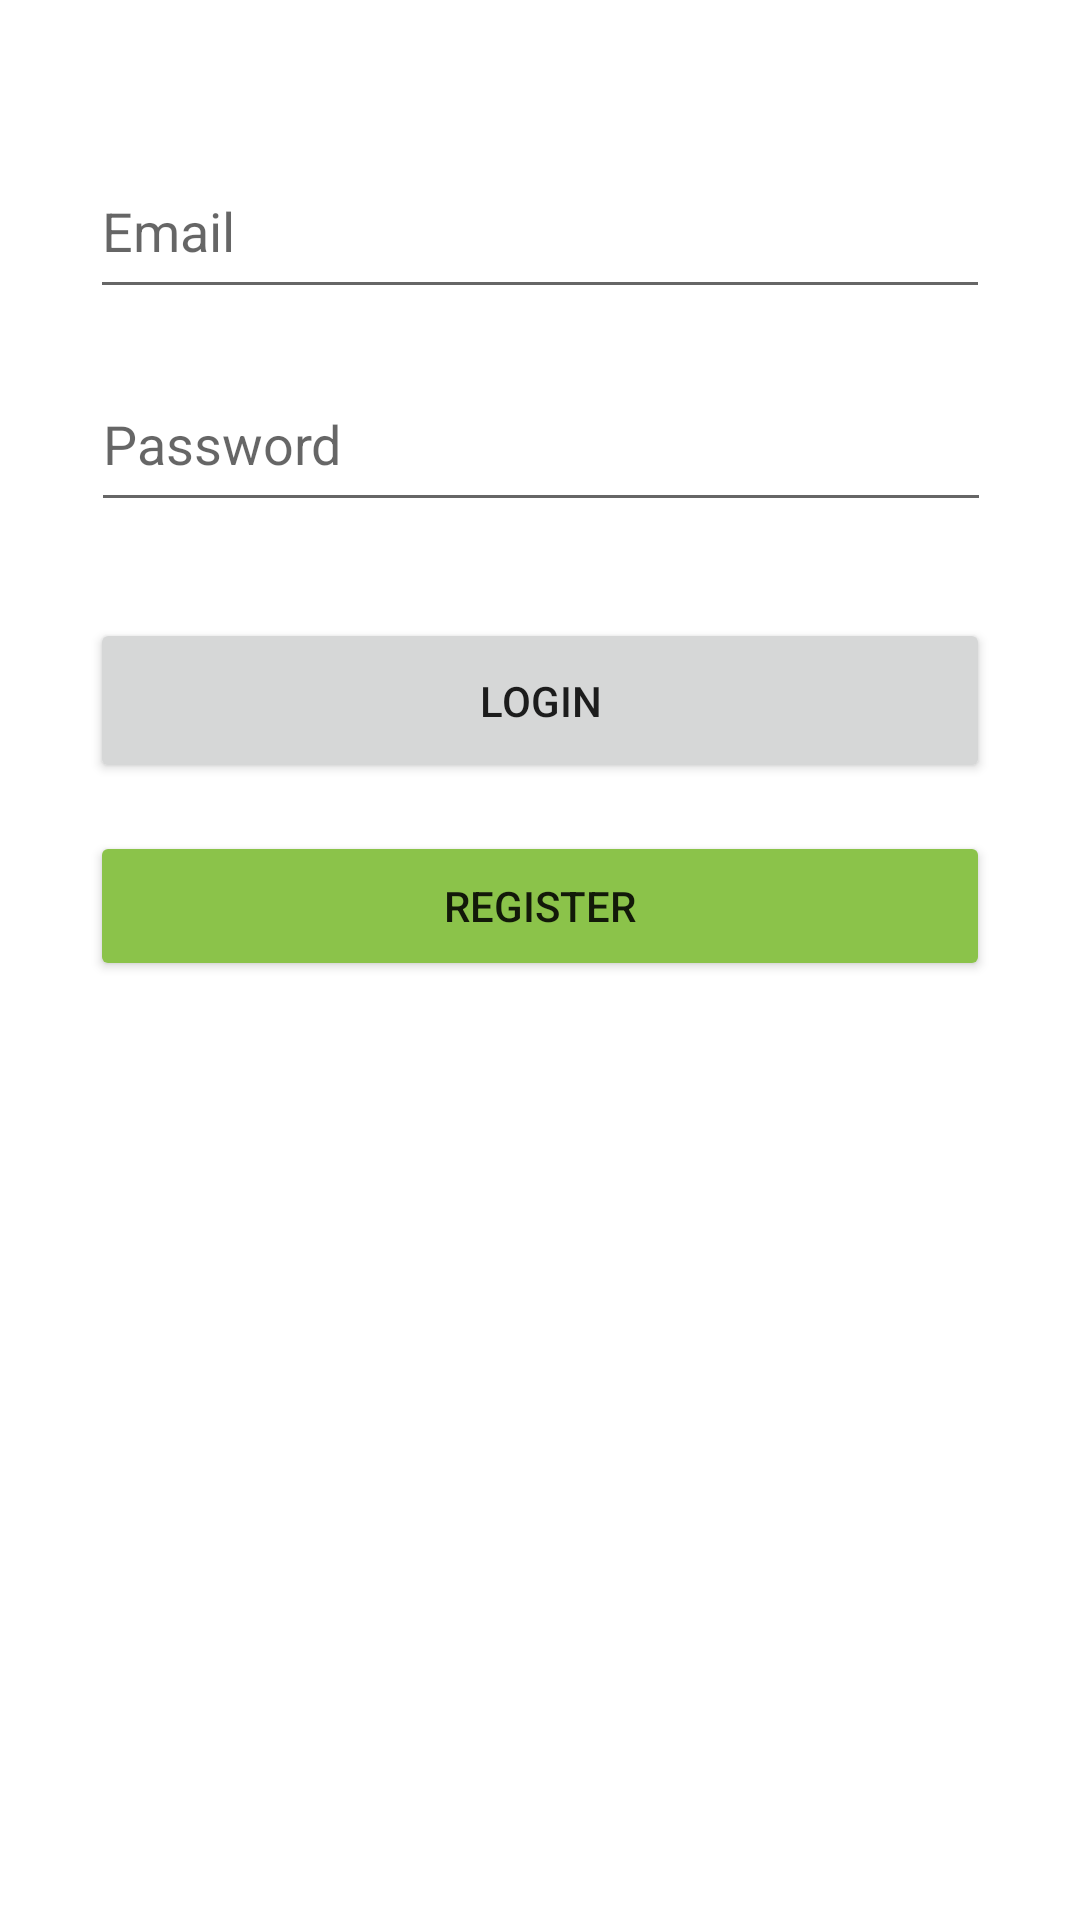

Produce the Android XML layout that renders to this screen, including the resource entries it uses.
<!-- AndroidManifest.xml: application theme Theme.MojiRacuni -->
<!-- res/layout/activity_login.xml -->
<?xml version="1.0" encoding="utf-8"?>
<androidx.constraintlayout.widget.ConstraintLayout xmlns:android="http://schemas.android.com/apk/res/android"
    xmlns:tools="http://schemas.android.com/tools"
    android:layout_width="match_parent"
    android:layout_height="match_parent"
    xmlns:app="http://schemas.android.com/apk/res-auto">

    <ProgressBar
        android:id="@+id/progressBarLogIn"
        style="?android:attr/progressBarStyle"
        android:layout_width="wrap_content"
        android:layout_height="wrap_content"
        android:layout_marginTop="48dp"
        android:visibility="invisible"
        app:layout_constraintEnd_toEndOf="parent"
        app:layout_constraintHorizontal_bias="0.498"
        app:layout_constraintStart_toStartOf="parent"
        app:layout_constraintTop_toBottomOf="@+id/RegistersButton" />

    <EditText
        android:id="@+id/editTextEmail"
        android:layout_width="300dp"
        android:layout_height="55dp"
        android:layout_marginTop="48dp"
        android:ems="10"
        android:hint="Email"
        android:inputType="textPersonName"
        app:layout_constraintEnd_toEndOf="parent"
        app:layout_constraintStart_toStartOf="parent"
        app:layout_constraintTop_toTopOf="parent" />

    <EditText
        android:id="@+id/editTextPassword"
        android:layout_width="300dp"
        android:layout_height="55dp"
        android:layout_marginTop="16dp"
        android:ems="10"
        android:hint="Password"
        android:inputType="textPassword"
        app:layout_constraintEnd_toEndOf="parent"
        app:layout_constraintHorizontal_bias="0.504"
        app:layout_constraintStart_toStartOf="parent"
        app:layout_constraintTop_toBottomOf="@+id/editTextEmail" />

    <Button
        android:id="@+id/LoginButton"
        android:layout_width="300dp"
        android:layout_height="55dp"
        android:layout_marginTop="32dp"
        android:text="LogIn"
        app:layout_constraintEnd_toEndOf="parent"
        app:layout_constraintStart_toStartOf="parent"
        app:layout_constraintTop_toBottomOf="@+id/editTextPassword" />

    <Button
        android:id="@+id/RegistersButton"
        android:layout_width="300dp"
        android:layout_height="50dp"
        android:layout_marginTop="16dp"
        android:text="Register"
        app:backgroundTint="#8BC34A"
        app:layout_constraintEnd_toEndOf="parent"
        app:layout_constraintStart_toStartOf="parent"
        app:layout_constraintTop_toBottomOf="@+id/LoginButton" />

</androidx.constraintlayout.widget.ConstraintLayout>
<!-- resources referenced by this layout -->
<resources>
  <style name="Theme.MojiRacuni" parent="Theme.MaterialComponents.DayNight.DarkActionBar">
          
          <item name="colorPrimary">@color/Primary</item>
          <item name="colorPrimaryVariant">@color/Primary</item>
          <item name="colorOnPrimary">@color/white</item>
          
          <item name="colorSecondary">@color/teal_200</item>
          <item name="colorSecondaryVariant">@color/teal_700</item>
          <item name="colorOnSecondary">@color/black</item>
          
          <item name="android:statusBarColor" tools:targetApi="l">?attr/colorPrimaryVariant</item>
          
      </style>
  <color name="Primary">#0B85D6</color>
  <color name="white">#FFFFFFFF</color>
  <color name="teal_200">#FF03DAC5</color>
  <color name="teal_700">#FF018786</color>
  <color name="black">#FF000000</color>
</resources>
